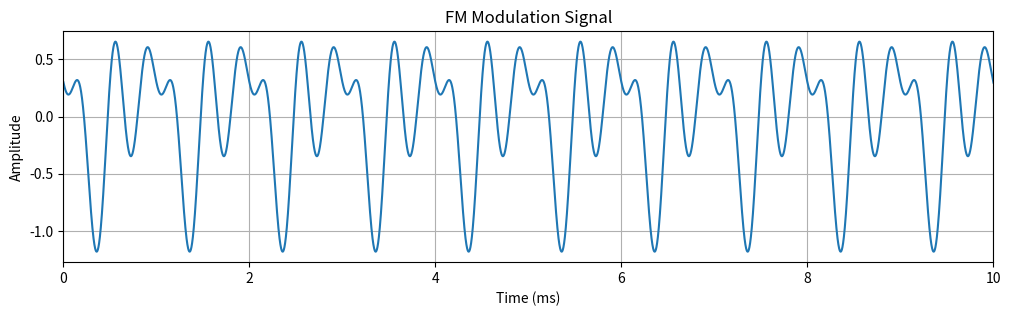
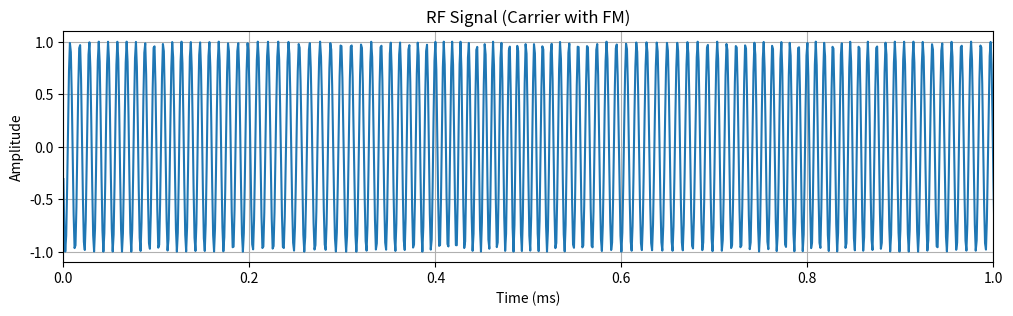
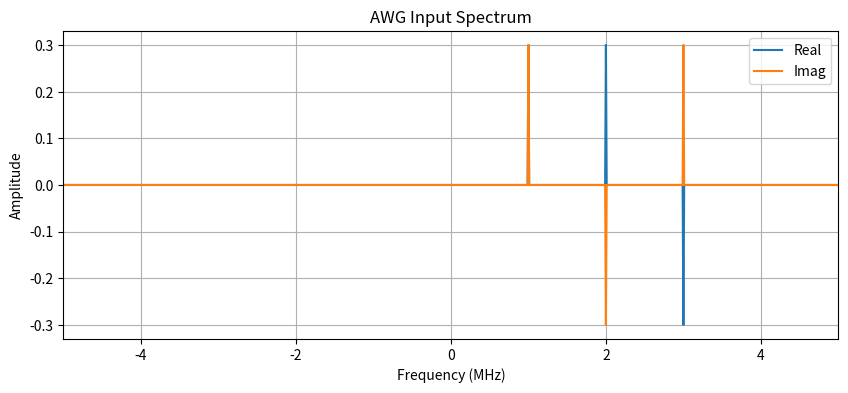
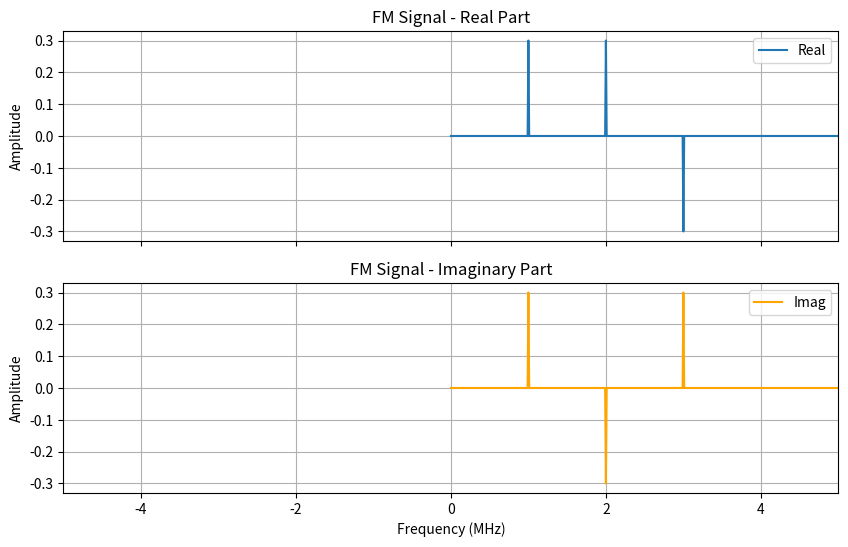
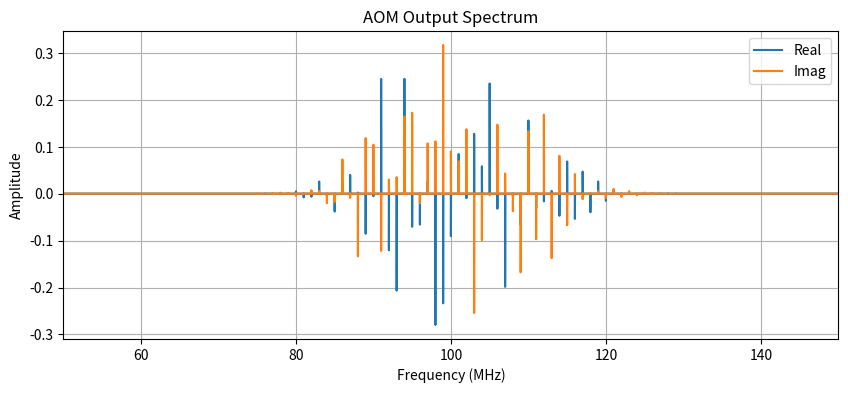
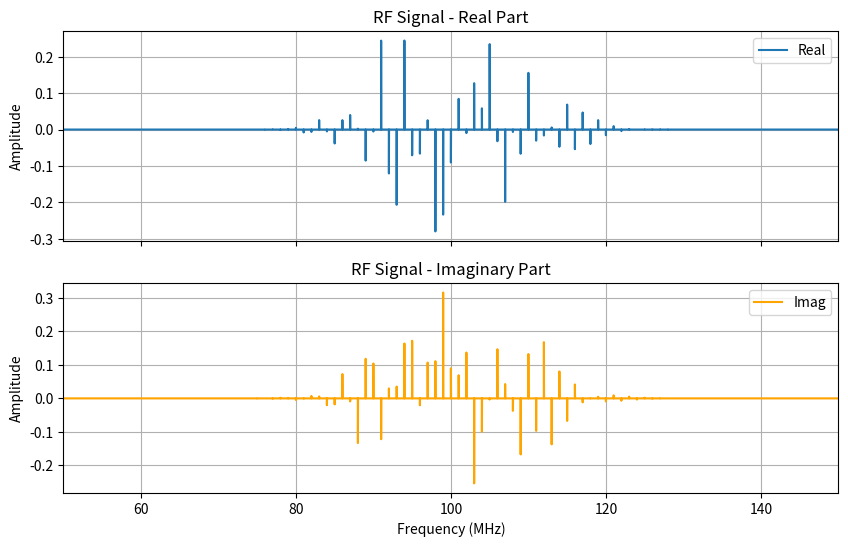
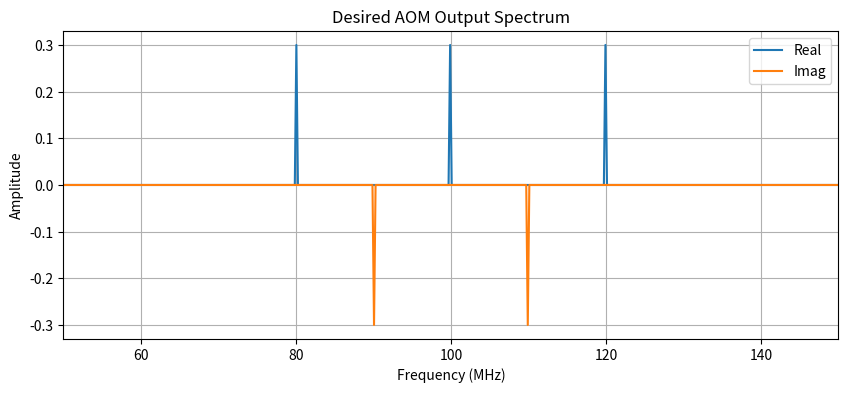

The matplotlib source for these figures, in order:
import numpy as np
import matplotlib.pyplot as plt

%matplotlib inline

# Sampling
dt = 1e-3  # Sampling interval
L = int(1e5)  # Number of samples
t = np.arange(0, L) * dt  # Time axis in ms
fs = 1 / dt  # Sampling frequency in MHz / samples per second
df = fs / L  # Frequency resolution in MHz
f = np.arange(0, L // 2) * df  # Frequency vector

# Carrier and modulation parameters
f0 = 100  # Carrier frequency in MHz
dfm = 0.1  # Frequency spacing for modulation
Nm = 200  # Number of modulating frequencies
ffm = np.arange(1, Nm + 1) * dfm  # FM frequencies
an = np.zeros_like(ffm)  # sine amplitudes
bn = np.zeros_like(ffm)  # cosine amplitudes

# AWG input
an[[int(i / dfm) - 1 for i in [1, 2, 3]]] = [0.3, 0.3, -0.3]
bn[[int(i / dfm) - 1 for i in [1, 2, 3]]] = [0.3, -0.3, 0.3]

# Generate FM waveform / AWG output
FM = np.zeros_like(t)
for nf in range(len(ffm)):
    FM += an[nf] * np.cos(2 * np.pi * ffm[nf] * t) - bn[nf] * np.sin(2 * np.pi * ffm[nf] * t)


# aom simulation (not accurate)
RF = np.cos(2 * np.pi * (f0 * t + FM))


plt.figure(figsize=(12, 3))
plt.plot(t, FM)
plt.title("FM Modulation Signal")
plt.xlabel("Time (ms)")
plt.ylabel("Amplitude")
plt.xlim([0, 10])
plt.grid(True)
plt.show()

plt.figure(figsize=(12, 3))
plt.plot(t, RF)
plt.title("RF Signal (Carrier with FM)")
plt.xlabel("Time (ms)")
plt.ylabel("Amplitude")
plt.xlim([0, 1])
plt.grid(True)
plt.show()


# FFT of FM signal
spekFM = np.fft.fft(FM) / (L / 2)
aspekFM = np.real(spekFM[:L // 2])
bspekFM = np.imag(spekFM[:L // 2])

# --- Combined plot: FM ---
neg_freqs = np.linspace(-5, 0, 100, endpoint=False)  # e.g., 100 points from -5 to just below 0
zero_vals = np.zeros_like(neg_freqs)

# Concatenate with original data
f_ext = np.concatenate((neg_freqs, f))
aspekFM_ext = np.concatenate((zero_vals, aspekFM))
bspekFM_ext = np.concatenate((zero_vals, bspekFM))

# Plot
plt.figure(figsize=(10, 4))
plt.plot(f_ext, aspekFM_ext, label='Real')
plt.plot(f_ext, bspekFM_ext, label='Imag')
plt.title("AWG Input Spectrum")
plt.xlabel("Frequency (MHz)")
plt.ylabel("Amplitude")
plt.legend()
plt.xlim([-5, 5])
plt.grid(True)
plt.show()

# --- Separate plots: FM ---
fig, axs = plt.subplots(2, 1, figsize=(10, 6), sharex=True)
axs[0].plot(f, aspekFM, label='Real')
axs[0].set_title("FM Signal - Real Part")
axs[0].set_ylabel("Amplitude")
axs[0].legend()
axs[0].grid(True)

axs[1].plot(f, bspekFM, label='Imag', color='orange')
axs[1].set_title("FM Signal - Imaginary Part")
axs[1].set_xlabel("Frequency (MHz)")
axs[1].set_ylabel("Amplitude")
axs[1].legend()
axs[1].grid(True)

plt.xlim([-5, 5])
plt.show()

# FFT of RF signal
spekRF = np.fft.fft(RF) / (L / 2)
aspekRF = np.real(spekRF[:L // 2])
bspekRF = np.imag(spekRF[:L // 2])

# --- Combined plot: RF ---
plt.figure(figsize=(10, 4))
plt.plot(f, aspekRF, label='Real')
plt.plot(f, bspekRF, label='Imag')
plt.title("AOM Output Spectrum")
plt.xlabel("Frequency (MHz)")
plt.ylabel("Amplitude")
plt.legend()
plt.xlim([50, 150])
plt.grid(True)
plt.show()

# --- Separate plots: RF ---
fig, axs = plt.subplots(2, 1, figsize=(10, 6), sharex=True)
axs[0].plot(f, aspekRF, label='Real')
axs[0].set_title("RF Signal - Real Part")
axs[0].set_ylabel("Amplitude")
axs[0].legend()
axs[0].grid(True)

axs[1].plot(f, bspekRF, label='Imag', color='orange')
axs[1].set_title("RF Signal - Imaginary Part")
axs[1].set_xlabel("Frequency (MHz)")
axs[1].set_ylabel("Amplitude")
axs[1].legend()
axs[1].grid(True)

plt.xlim([50, 150])
plt.show()

# Example frequency array
f = np.linspace(50, 150, 500)  # 500 points from 50 to 150 MHz

# Create zero arrays for real and imaginary parts
a = np.zeros_like(f)
b = np.zeros_like(f)

# Define desired frequencies and amplitudes
target_real_freqs = [80, 100, 120]
target_imag_freqs = [90, 110]

# Set amplitudes at the indices closest to target frequencies
for freq in target_real_freqs:
    idx = (np.abs(f - freq)).argmin()
    a[idx] = 0.3

for freq in target_imag_freqs:
    idx = (np.abs(f - freq)).argmin()
    b[idx] = -0.3

# Plot
plt.figure(figsize=(10, 4))
plt.plot(f, a, label='Real')
plt.plot(f, b, label='Imag')
plt.title("Desired AOM Output Spectrum")
plt.xlabel("Frequency (MHz)")
plt.ylabel("Amplitude")
plt.legend()
plt.xlim([50, 150])
plt.grid(True)
plt.show()

